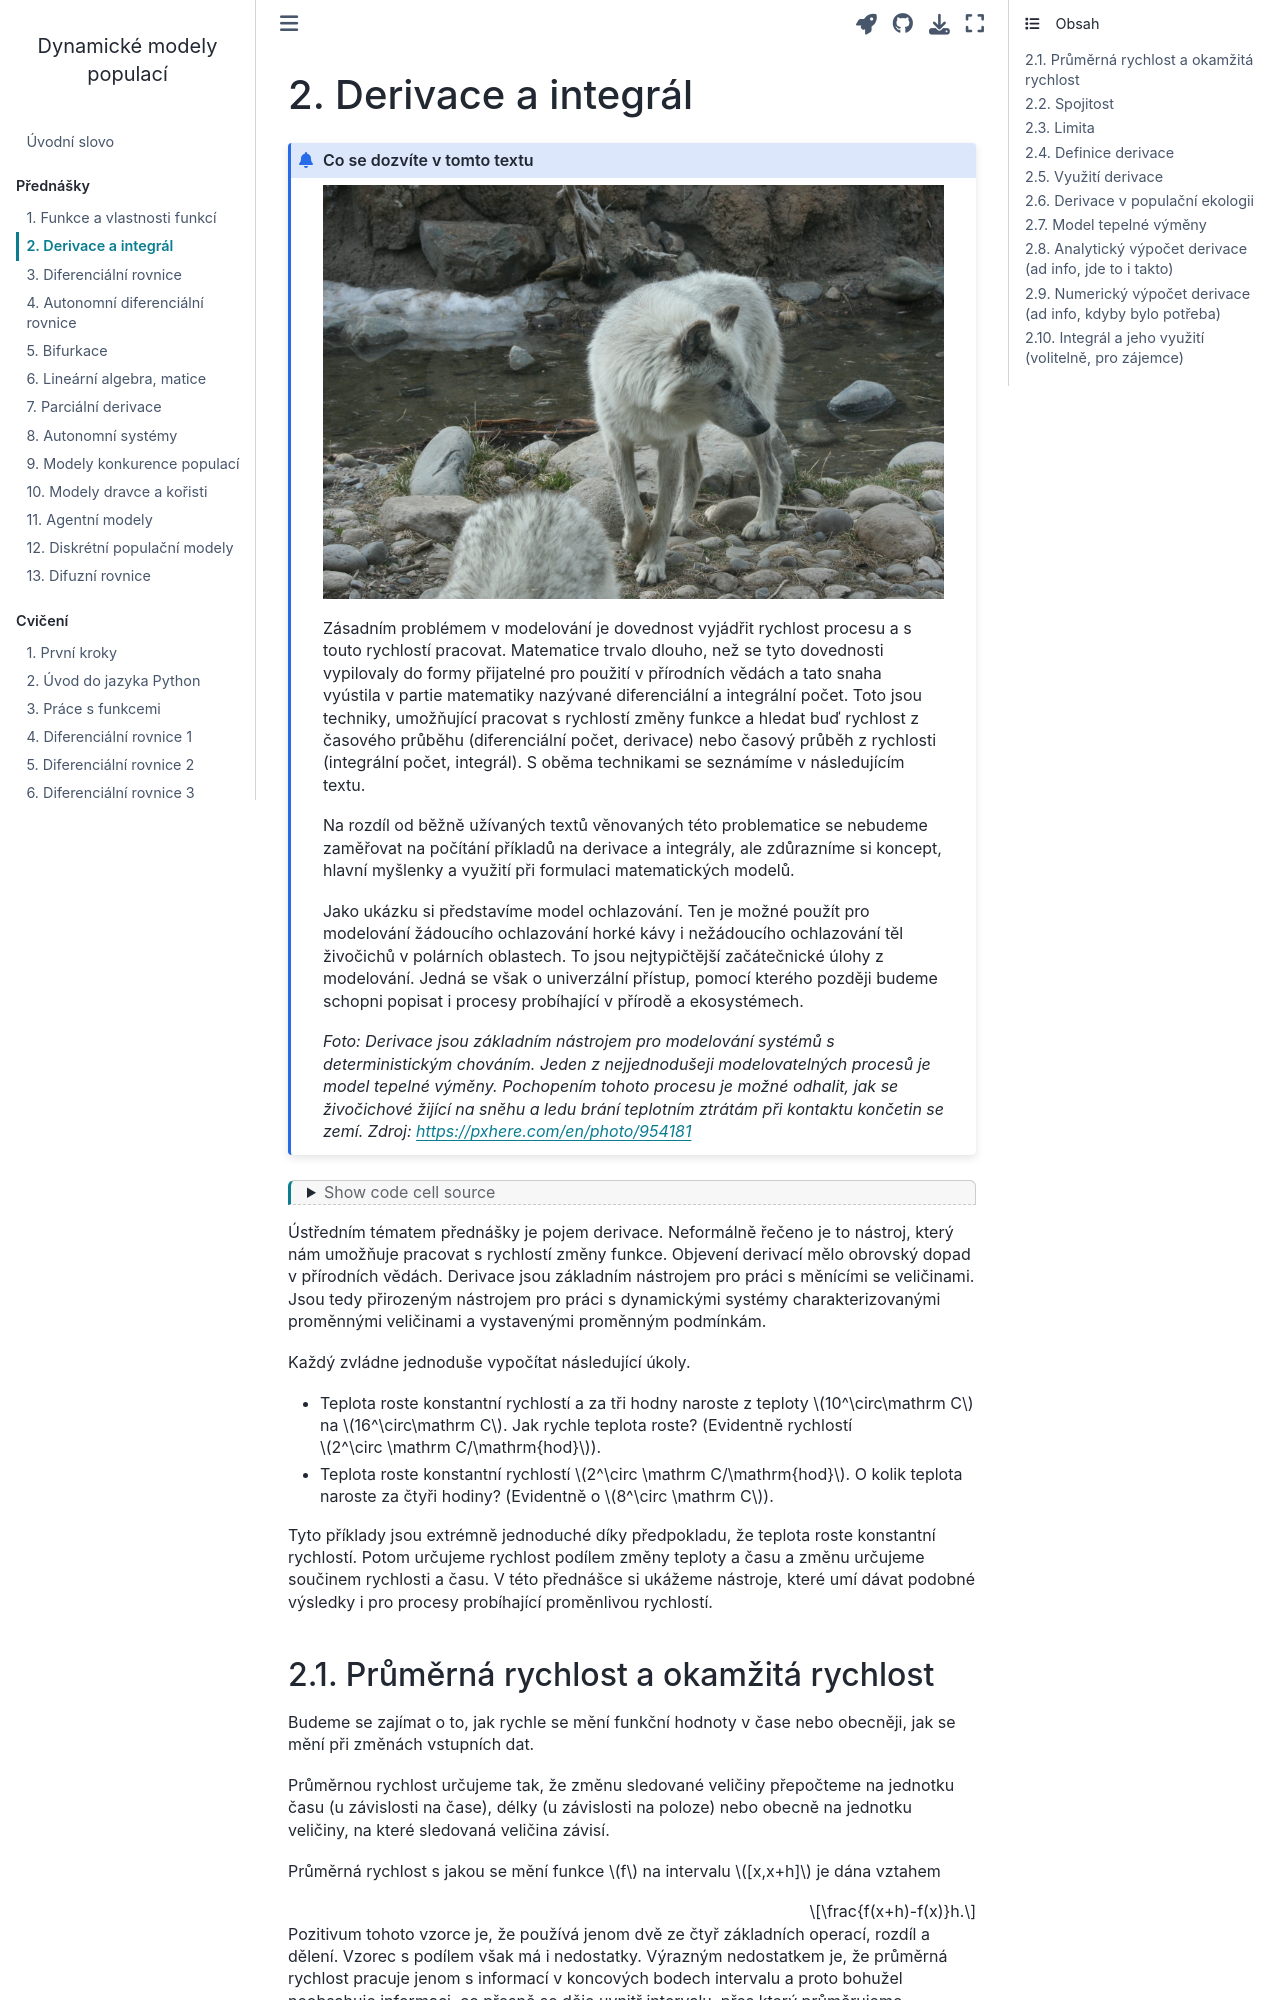

repository: robert-marik/dmp · page: prednaska/02.html · generator: jekyll

---
jupytext:
  cell_metadata_filter: -all
  formats: md:myst
  text_representation:
    extension: .md
    format_name: myst
    format_version: 0.13
    jupytext_version: 1.16.0
kernelspec:
  display_name: Python 3 (ipykernel)
  language: python
  name: python3
---

# Derivace a integrál


```{admonition} Co se dozvíte v tomto textu

![](pics/polarni_vlk.jpg)

Zásadním problémem v modelování je dovednost vyjádřit rychlost procesu a s touto rychlostí pracovat. Matematice trvalo dlouho, než se tyto dovednosti vypilovaly do formy přijatelné pro použití v přírodních vědách a tato snaha vyústila v partie matematiky nazývané diferenciální a integrální počet. Toto jsou techniky, umožňující pracovat s rychlostí změny funkce a hledat buď rychlost z časového průběhu (diferenciální počet, derivace) nebo časový průběh z rychlosti (integrální počet, integrál). S oběma technikami se seznámíme v následujícím textu. 

Na rozdíl od běžně užívaných textů věnovaných této problematice se nebudeme zaměřovat na počítání příkladů na derivace a integrály, ale zdůrazníme si koncept, hlavní myšlenky a využití při formulaci matematických modelů.

Jako ukázku si představíme model ochlazování. Ten je možné použít pro modelování žádoucího ochlazování horké kávy i nežádoucího ochlazování těl živočichů v polárních oblastech. To jsou nejtypičtější začátečnické úlohy z modelování. Jedná se však o univerzální přístup, pomocí kterého později budeme schopni popisat i procesy probíhající v přírodě a ekosystémech.

*Foto: Derivace jsou základním nástrojem pro modelování systémů s deterministickým chováním. Jeden z nejjednodušeji modelovatelných procesů je model tepelné výměny. Pochopením tohoto procesu je možné odhalit, jak se živočichové žijící na sněhu a ledu brání teplotním ztrátám při kontaktu končetin se zemí. Zdroj: <https://pxhere.com/en/photo/954181>*
```

```{code-cell} ipython3
:tags: ["hide-input"]
import numpy as np  # knihovna pro numerické výpočty
import matplotlib.pyplot as plt  # knihovna pro grafiku
import pandas as pd # knihovna pro práci s tabulkami
from scipy import integrate
```

Ústředním tématem přednášky je pojem derivace. Neformálně řečeno je to nástroj,
který nám umožňuje pracovat s rychlostí změny funkce. Objevení derivací mělo
obrovský dopad v přírodních vědách. Derivace jsou základním nástrojem pro práci
s měnícími se veličinami. Jsou tedy přirozeným nástrojem pro práci s dynamickými
systémy charakterizovanými proměnnými veličinami a vystavenými proměnným
podmínkám. 

Každý zvládne jednoduše vypočítat následující úkoly.

* Teplota roste konstantní rychlostí a za tři hodny naroste z teploty
  $10^\circ\mathrm C$ na $16^\circ\mathrm C$. Jak rychle teplota roste?
  (Evidentně rychlostí $2^\circ \mathrm C/\mathrm{hod}$). 
* Teplota roste konstantní rychlostí $2^\circ \mathrm C/\mathrm{hod}$. O kolik
  teplota naroste za čtyři hodiny? (Evidentně o $8^\circ \mathrm C$). 

Tyto příklady jsou extrémně jednoduché díky předpokladu, že teplota roste
konstantní rychlostí. Potom určujeme rychlost podílem změny teploty a času a
změnu určujeme součinem rychlosti a času. V této přednášce si ukážeme nástroje,
které umí dávat podobné výsledky i pro procesy probíhající proměnlivou
rychlostí.
